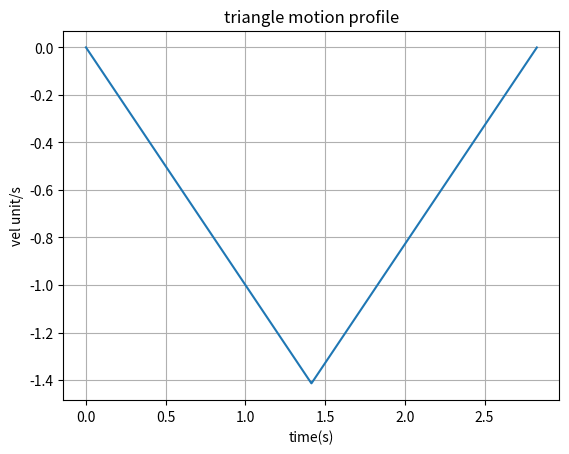

Generate this figure with matplotlib:
import math


def motion_profile(vel, accel, distance, increment):
    #calculating time segments based on math in the notes
    tb=distance/vel - 1/accel
    ta=vel/accel

    vels = []
    times = []
    x = 0.0
    
    if distance < 0:
        accel = -accel
        vel = -vel

    if abs(ta*vel) > abs(distance):
       #calculating a new ta
       ta = math.sqrt(distance/accel)

       #first section of triangle
       while x <= ta:
           vels.append(x*accel)
           times.append(x)
           x = x + increment
       #second section of triangle 
       while x <= 2*ta:
           vels.append((x-2*ta)*-accel)
           times.append(x)
           x = x + increment

       print(ta*2)
       print(ta*accel)
       return vels, times 

    #first triangle 0->ta
    while x < ta:
       vels.append(x*accel)
       times.append(x)
       x = x + increment
    #rectange section ta-> ta+tb
    while x < ta+tb:
       vels.append(vel)
       times.append(x)
       x = x + increment
    #second triangle ta+tb->ta+tb+tc
    while x <= 2*ta + tb:
       vels.append((x - 2*ta - tb)*-accel)
       times.append(x)
       x = x + increment

    return vels, times

import matplotlib
import matplotlib.pyplot as plt 
import numpy as np

dist = -2
vel = 3
accel = 1
inc = 0.001 #this is like resolution

#calling profile generation algorithm
y,x = motion_profile(vel, accel, dist, inc)

#plotting
fig, ax = plt.subplots()
ax.plot(x,y)

#plt.xticks(x)

ax.set(xlabel="time(s)", ylabel="vel unit/s", title="triangle motion profile")
ax.grid()

plt.show()
